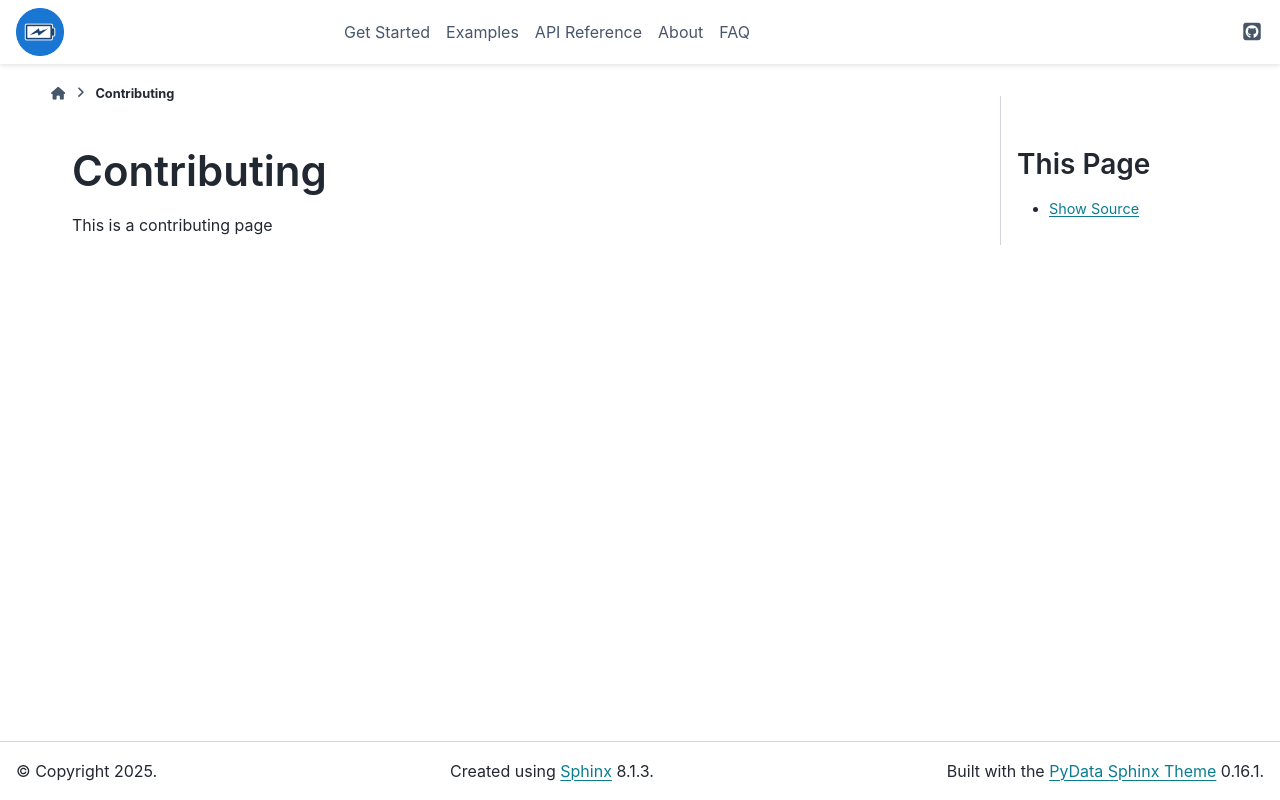

repository: DigiBatt/BatteryDataAnalysis · page: pages/contribute.html · generator: sphinx

Contributing
============

This is a contributing page
